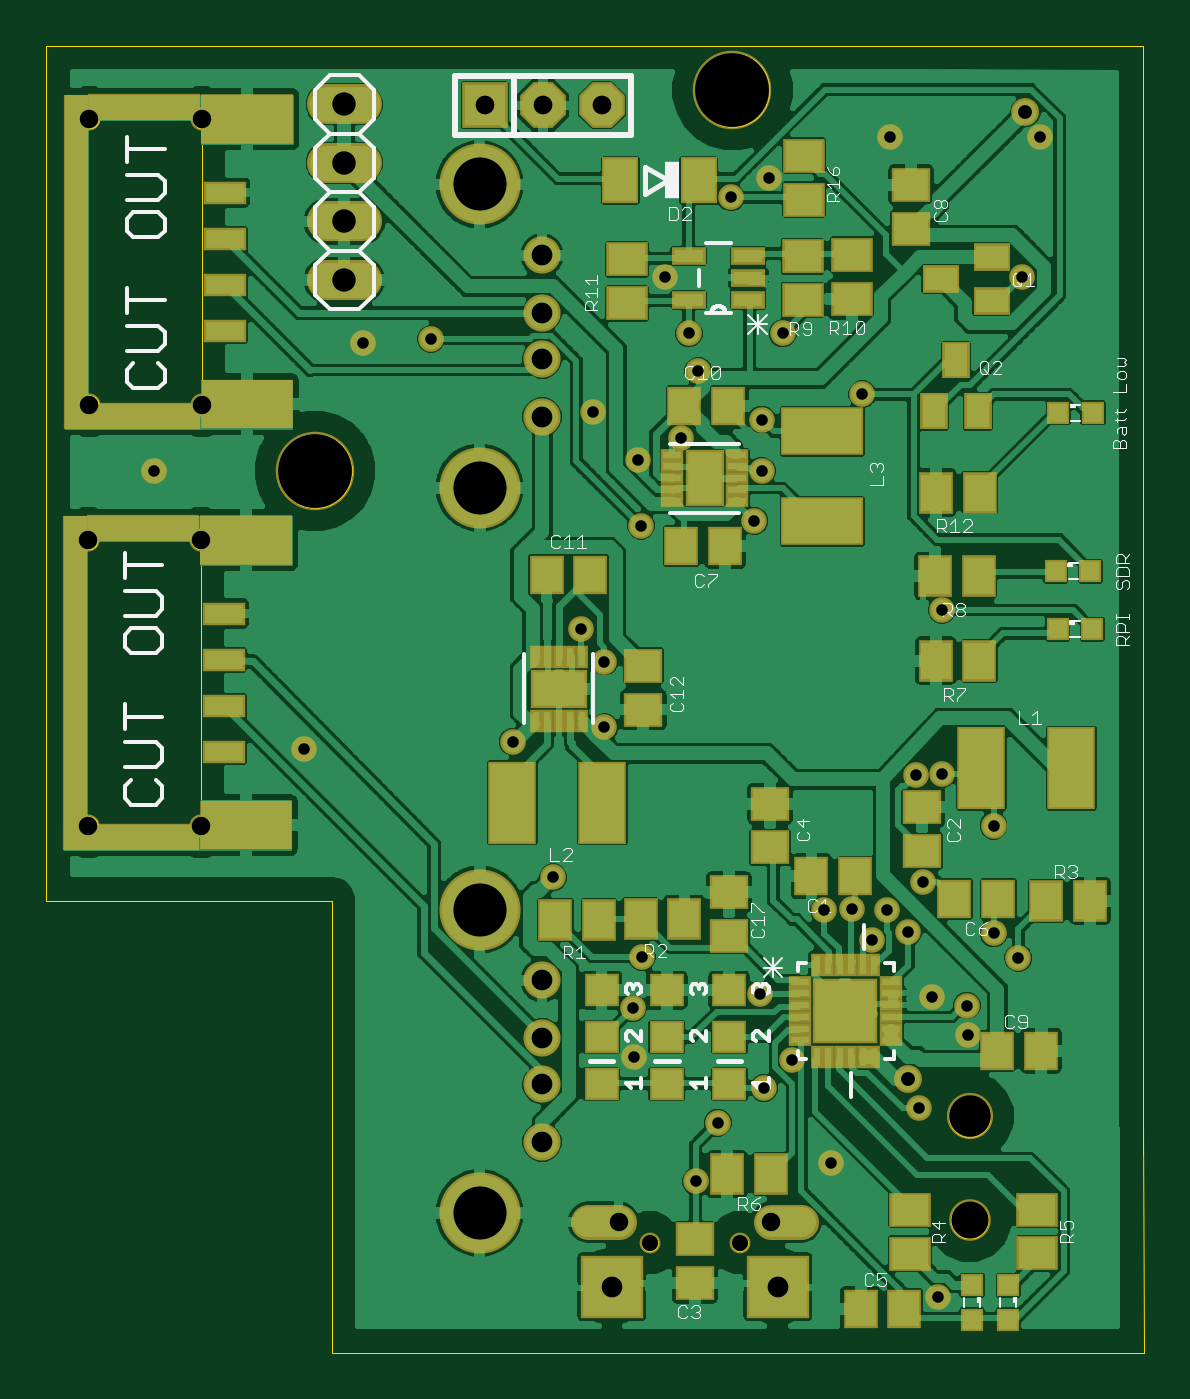
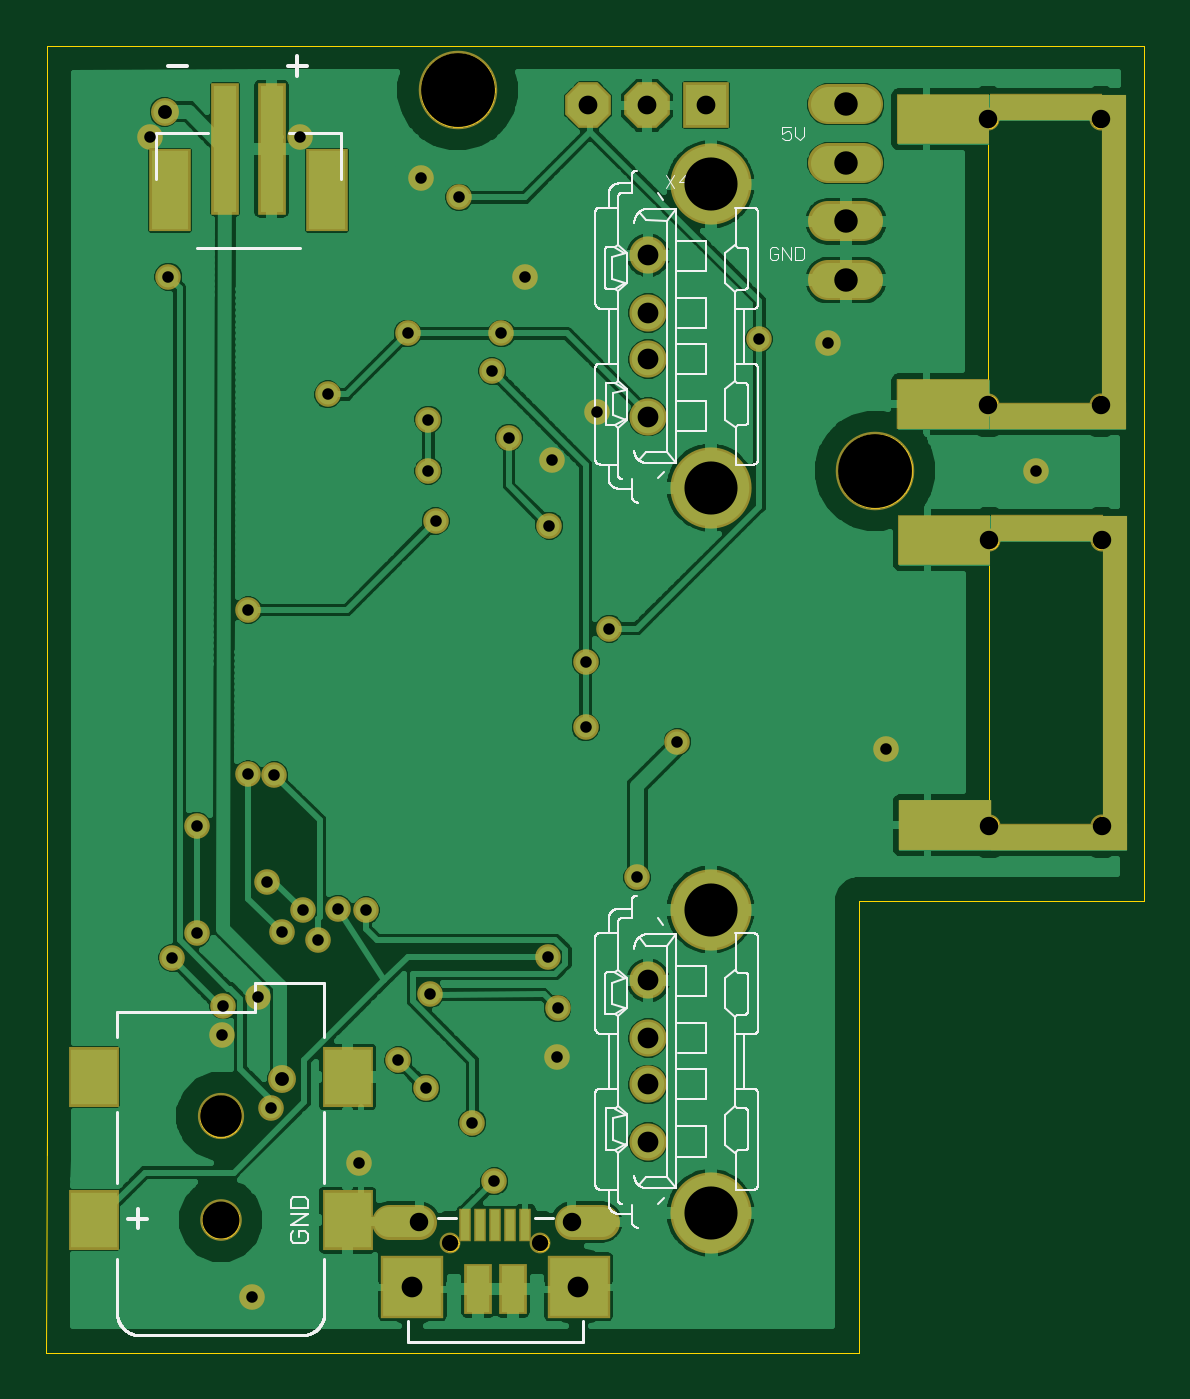
Circuit board: 10 layer files. Board 47.6 x 56.7 mm.
- paste: SDR-RPI Shield 3.0.bcream.ger (3496 bytes)
- outline: SDR-RPI Shield 3.0.boardoutline.ger (53087 bytes)
- bottom_copper: SDR-RPI Shield 3.0.bottomlayer.ger (117708 bytes)
- bottom_silk: SDR-RPI Shield 3.0.bottomsilkscreen.ger (34638 bytes)
- bottom_mask: SDR-RPI Shield 3.0.bottomsoldermask.ger (3652 bytes)
- drill: SDR-RPI Shield 3.0.drills.xln (1397 bytes)
- paste: SDR-RPI Shield 3.0.tcream.ger (4505 bytes)
- top_copper: SDR-RPI Shield 3.0.toplayer.ger (162712 bytes)
- top_silk: SDR-RPI Shield 3.0.topsilkscreen.ger (23366 bytes)
- top_mask: SDR-RPI Shield 3.0.topsoldermask.ger (6776 bytes)

=== paste: SDR-RPI Shield 3.0.bcream.ger ===
G75*
%MOIN*%
%OFA0B0*%
%FSLAX25Y25*%
%IPPOS*%
%LPD*%
%AMOC8*
5,1,8,0,0,1.08239X$1,22.5*
%
%ADD10R,0.03937X0.21654*%
%ADD11R,0.06299X0.13386*%
%ADD12R,0.09843X0.09843*%
%ADD13R,0.03937X0.07874*%
%ADD14R,0.01575X0.05315*%
%ADD15C,0.00500*%
%ADD16R,0.07874X0.09449*%
%ADD17R,0.15375X0.07750*%
%ADD18R,0.22875X0.04250*%
%ADD19R,0.03750X0.52375*%
%ADD20R,0.19125X0.04125*%
%ADD21R,0.15500X0.07875*%
%ADD22R,0.05000X0.02500*%
D10*
X0150764Y0207255D03*
X0158638Y0207255D03*
D11*
X0168087Y0200169D03*
X0141315Y0200169D03*
D12*
X0126723Y0013061D03*
X0098377Y0013061D03*
D13*
X0109597Y0012667D03*
X0115503Y0012667D03*
D14*
X0115109Y0023593D03*
X0112550Y0023593D03*
X0109991Y0023593D03*
X0107432Y0023593D03*
X0117668Y0023593D03*
D15*
X0123377Y0024085D02*
X0123455Y0024586D01*
X0123644Y0025057D01*
X0123932Y0025475D01*
X0124306Y0025817D01*
X0124747Y0026069D01*
X0125233Y0026215D01*
X0125739Y0026250D01*
X0130070Y0026250D01*
X0130513Y0026226D01*
X0130943Y0026115D01*
X0131344Y0025923D01*
X0131699Y0025657D01*
X0131996Y0025326D01*
X0132222Y0024943D01*
X0132369Y0024524D01*
X0132432Y0024085D01*
X0132369Y0023645D01*
X0132222Y0023226D01*
X0131996Y0022844D01*
X0131699Y0022513D01*
X0131344Y0022246D01*
X0130943Y0022054D01*
X0130513Y0021944D01*
X0130070Y0021919D01*
X0125739Y0021919D01*
X0125295Y0021944D01*
X0124865Y0022054D01*
X0124465Y0022246D01*
X0124109Y0022513D01*
X0123813Y0022844D01*
X0123587Y0023226D01*
X0123439Y0023645D01*
X0123377Y0024085D01*
X0123398Y0023936D02*
X0132411Y0023936D01*
X0132382Y0024434D02*
X0123432Y0024434D01*
X0123594Y0024933D02*
X0132226Y0024933D01*
X0131901Y0025431D02*
X0123902Y0025431D01*
X0124503Y0025930D02*
X0131330Y0025930D01*
X0132296Y0023437D02*
X0123512Y0023437D01*
X0123757Y0022939D02*
X0132052Y0022939D01*
X0131602Y0022440D02*
X0124206Y0022440D01*
X0125332Y0021942D02*
X0130477Y0021942D01*
X0101723Y0024085D02*
X0101661Y0024524D01*
X0101513Y0024943D01*
X0101287Y0025326D01*
X0100991Y0025657D01*
X0100635Y0025923D01*
X0100235Y0026115D01*
X0099805Y0026226D01*
X0099361Y0026250D01*
X0095030Y0026250D01*
X0094524Y0026215D01*
X0094038Y0026069D01*
X0093597Y0025817D01*
X0093223Y0025475D01*
X0092935Y0025057D01*
X0092747Y0024586D01*
X0092668Y0024085D01*
X0092731Y0023645D01*
X0092878Y0023226D01*
X0093104Y0022844D01*
X0093401Y0022513D01*
X0093756Y0022246D01*
X0094157Y0022054D01*
X0094587Y0021944D01*
X0095030Y0021919D01*
X0099361Y0021919D01*
X0099805Y0021944D01*
X0100235Y0022054D01*
X0100635Y0022246D01*
X0100991Y0022513D01*
X0101287Y0022844D01*
X0101513Y0023226D01*
X0101661Y0023645D01*
X0101723Y0024085D01*
X0101702Y0023936D02*
X0092689Y0023936D01*
X0092723Y0024434D02*
X0101673Y0024434D01*
X0101517Y0024933D02*
X0092885Y0024933D01*
X0093193Y0025431D02*
X0101193Y0025431D01*
X0100622Y0025930D02*
X0093794Y0025930D01*
X0092804Y0023437D02*
X0101588Y0023437D01*
X0101343Y0022939D02*
X0093048Y0022939D01*
X0093498Y0022440D02*
X0100894Y0022440D01*
X0099768Y0021942D02*
X0094623Y0021942D01*
D16*
X0137796Y0024441D03*
X0137796Y0048851D03*
X0181104Y0048851D03*
X0181104Y0024441D03*
D17*
X0035732Y0091741D03*
X0035921Y0163575D03*
D18*
X0016607Y0089866D03*
X0016796Y0161700D03*
D19*
X0007234Y0190012D03*
X0007044Y0118179D03*
D20*
X0018482Y0142304D03*
X0018671Y0214137D03*
D21*
X0035984Y0212262D03*
X0035794Y0140429D03*
D22*
X0038803Y0140655D03*
X0038993Y0163699D03*
X0038993Y0212488D03*
X0038803Y0091866D03*
M02*

=== outline: SDR-RPI Shield 3.0.boardoutline.ger (53087 bytes, source omitted) ===
=== bottom_copper: SDR-RPI Shield 3.0.bottomlayer.ger (117708 bytes, source omitted) ===
=== bottom_silk: SDR-RPI Shield 3.0.bottomsilkscreen.ger (34638 bytes, source omitted) ===
=== bottom_mask: SDR-RPI Shield 3.0.bottomsoldermask.ger ===
G75*
%MOIN*%
%OFA0B0*%
%FSLAX25Y25*%
%IPPOS*%
%LPD*%
%AMOC8*
5,1,8,0,0,1.08239X$1,22.5*
%
%ADD10C,0.13398*%
%ADD11R,0.04737X0.22454*%
%ADD12R,0.07099X0.14186*%
%ADD13R,0.01969X0.05709*%
%ADD14R,0.04737X0.08674*%
%ADD15C,0.05950*%
%ADD16R,0.10643X0.10643*%
%ADD17C,0.03556*%
%ADD18R,0.08674X0.10249*%
%ADD19C,0.07099*%
%ADD20C,0.07887*%
%ADD21C,0.13855*%
%ADD22C,0.06343*%
%ADD23C,0.03950*%
%ADD24R,0.15750X0.08625*%
%ADD25R,0.23250X0.04500*%
%ADD26R,0.04125X0.52750*%
%ADD27R,0.19125X0.04500*%
%ADD28R,0.15875X0.08625*%
%ADD29R,0.05800X0.03300*%
%ADD30C,0.06800*%
%ADD31OC8,0.07800*%
%ADD32R,0.07800X0.07800*%
%ADD33C,0.04369*%
%ADD34C,0.04762*%
D10*
X0047750Y0152291D03*
X0119000Y0217291D03*
D11*
X0150764Y0207255D03*
X0158638Y0207255D03*
D12*
X0168087Y0200169D03*
X0141315Y0200169D03*
D13*
X0117668Y0023593D03*
X0115109Y0023593D03*
X0112550Y0023593D03*
X0109991Y0023593D03*
X0107432Y0023593D03*
D14*
X0109597Y0012667D03*
X0115503Y0012667D03*
D15*
X0125542Y0024085D02*
X0130692Y0024085D01*
X0099558Y0024085D02*
X0094408Y0024085D01*
D16*
X0098377Y0013061D03*
X0126723Y0013061D03*
D17*
X0120227Y0020541D03*
X0104873Y0020541D03*
D18*
X0137796Y0024441D03*
X0137796Y0048851D03*
X0181104Y0048851D03*
X0181104Y0024441D03*
D19*
X0159450Y0024441D03*
D20*
X0159450Y0042158D03*
D21*
X0075831Y0025675D03*
X0075831Y0077407D03*
X0075831Y0149425D03*
X0075831Y0201157D03*
D22*
X0086500Y0189071D03*
X0086500Y0179228D03*
X0086500Y0171354D03*
X0086500Y0161512D03*
X0086500Y0065321D03*
X0086500Y0055478D03*
X0086500Y0047604D03*
X0086500Y0037762D03*
D23*
X0028294Y0091741D03*
X0009078Y0091741D03*
X0009078Y0140485D03*
X0028294Y0140485D03*
X0028484Y0163575D03*
X0009267Y0163575D03*
X0009267Y0212319D03*
X0028484Y0212319D03*
D24*
X0036109Y0163637D03*
X0036109Y0163637D03*
X0035919Y0091804D03*
X0035919Y0091804D03*
D25*
X0016419Y0089741D03*
X0016609Y0161575D03*
D26*
X0007046Y0190200D03*
X0006857Y0118366D03*
D27*
X0018482Y0142491D03*
X0018671Y0214325D03*
D28*
X0036171Y0212262D03*
X0035982Y0140429D03*
D29*
X0038803Y0140655D03*
X0038993Y0163699D03*
X0038993Y0212488D03*
X0038803Y0091866D03*
D30*
X0049750Y0184841D02*
X0055750Y0184841D01*
X0055750Y0194841D02*
X0049750Y0194841D01*
X0049750Y0204841D02*
X0055750Y0204841D01*
X0055750Y0214841D02*
X0049750Y0214841D01*
D31*
X0086692Y0214657D03*
X0096692Y0214657D03*
D32*
X0076692Y0214657D03*
D33*
X0107550Y0185341D03*
X0111550Y0175741D03*
X0113150Y0169341D03*
X0110250Y0157973D03*
X0102826Y0154204D03*
X0095250Y0162291D03*
X0103375Y0142916D03*
X0093150Y0125341D03*
X0097150Y0119741D03*
X0097150Y0108541D03*
X0081500Y0106041D03*
X0088375Y0082916D03*
X0103500Y0069341D03*
X0101950Y0060541D03*
X0102125Y0052291D03*
X0116500Y0041041D03*
X0124350Y0046941D03*
X0129150Y0051741D03*
X0123725Y0062941D03*
X0134625Y0077291D03*
X0139375Y0077541D03*
X0145425Y0077266D03*
X0148975Y0073516D03*
X0142750Y0072291D03*
X0151550Y0082141D03*
X0163550Y0073341D03*
X0167750Y0069166D03*
X0159000Y0061041D03*
X0159160Y0056096D03*
X0152995Y0062545D03*
X0150875Y0043541D03*
X0135875Y0034166D03*
X0154108Y0011300D03*
X0112750Y0031041D03*
X0163550Y0091741D03*
X0154750Y0100541D03*
X0150269Y0100321D03*
X0154750Y0128541D03*
X0124000Y0152291D03*
X0124000Y0161041D03*
X0127550Y0175741D03*
X0141150Y0165341D03*
X0122750Y0143741D03*
X0118750Y0198941D03*
X0125250Y0202291D03*
X0145950Y0209341D03*
X0168375Y0185416D03*
X0171519Y0209242D03*
X0067550Y0174791D03*
X0055875Y0174166D03*
X0020250Y0152291D03*
X0045875Y0104791D03*
D34*
X0149000Y0048541D03*
X0169000Y0213541D03*
M02*

=== drill: SDR-RPI Shield 3.0.drills.xln ===
%
M48
M72
T01C0.0197
T02C0.0236
T03C0.0276
T04C0.0315
T05C0.0320
T06C0.0354
T07C0.0400
T08C0.0630
T09C0.0709
T10C0.0906
T11C0.1260
%
T01
X8838Y8292
X10350Y6934
X10195Y6054
X10213Y5229
X11650Y4104
X12435Y4694
X12915Y5174
X12373Y6294
X13463Y7729
X13938Y7754
X14543Y7727
X14898Y7352
X14275Y7229
X15155Y8214
X16355Y7334
X16775Y6917
X15900Y6104
X15916Y5610
X15299Y6254
X15088Y4354
X13588Y3417
X15411Y1130
X11275Y3104
X16355Y9174
X15475Y10054
X15027Y10032
X15475Y12854
X12400Y15229
X12400Y16104
X11315Y16934
X11155Y17574
X10755Y18534
X11875Y19894
X12525Y20229
X14595Y20934
X16838Y18542
X17152Y20924
X14115Y16534
X12755Y17574
X11025Y15797
X10283Y15420
X9525Y16229
X10338Y14292
X9315Y12534
X9715Y11974
X9715Y10854
X8150Y10604
X4588Y10479
X2025Y15229
X5588Y17417
X6755Y17479
X12275Y14374
T02
X16900Y21354
X14900Y4854
T03
X12023Y2054
X10487Y2054
T04
X9956Y2408
X12554Y2408
X2829Y9174
X908Y9174
X908Y14049
X2829Y14049
X2848Y16357
X927Y16357
X927Y21232
X2848Y21232
T05
X7669Y21466
X8669Y21466
X9669Y21466
T06
X8650Y18907
X8650Y17923
X8650Y17135
X8650Y16151
X8650Y6532
X8650Y5548
X8650Y4760
X8650Y3776
X9838Y1306
X12672Y1306
T07
X5275Y18484
X5275Y19484
X5275Y20484
X5275Y21484
T08
X15945Y2444
T09
X15945Y4216
T10
X7583Y2568
X7583Y7741
X7583Y14943
X7583Y20116
T11
X4775Y15229
X11900Y21729
M30

=== paste: SDR-RPI Shield 3.0.tcream.ger ===
G75*
%MOIN*%
%OFA0B0*%
%FSLAX25Y25*%
%IPPOS*%
%LPD*%
%AMOC8*
5,1,8,0,0,1.08239X$1,22.5*
%
%ADD10R,0.05118X0.05906*%
%ADD11R,0.05906X0.05118*%
%ADD12R,0.07480X0.13386*%
%ADD13R,0.05118X0.06299*%
%ADD14R,0.06299X0.05118*%
%ADD15R,0.03200X0.01200*%
%ADD16R,0.01200X0.03200*%
%ADD17R,0.10200X0.10200*%
%ADD18R,0.05512X0.03937*%
%ADD19R,0.06600X0.03200*%
%ADD20R,0.15000X0.07600*%
%ADD21R,0.00625X0.07750*%
%ADD22R,0.15125X0.00375*%
%ADD23R,0.22625X0.04125*%
%ADD24R,0.03750X0.52375*%
%ADD25R,0.18875X0.04125*%
%ADD26R,0.00375X0.04125*%
%ADD27R,0.15500X0.07875*%
%ADD28R,0.03150X0.03150*%
%ADD29R,0.08800X0.05900*%
%ADD30R,0.13386X0.07480*%
%ADD31R,0.05900X0.08800*%
%ADD32R,0.05118X0.04724*%
%ADD33R,0.05000X0.02200*%
%ADD34R,0.05512X0.07087*%
%ADD35R,0.03937X0.05512*%
D10*
X0087260Y0134541D03*
X0094740Y0134541D03*
X0110260Y0139441D03*
X0117740Y0139441D03*
X0118240Y0163341D03*
X0110760Y0163341D03*
X0132474Y0083102D03*
X0139954Y0083102D03*
X0156855Y0079188D03*
X0164336Y0079188D03*
X0164216Y0053320D03*
X0171697Y0053320D03*
X0148340Y0009240D03*
X0140860Y0009240D03*
D11*
X0112575Y0013651D03*
X0112575Y0021131D03*
X0118393Y0072905D03*
X0118393Y0080385D03*
X0125424Y0088018D03*
X0125424Y0095499D03*
X0103800Y0111551D03*
X0103800Y0119031D03*
X0151307Y0094879D03*
X0151307Y0087398D03*
X0149472Y0193571D03*
X0149472Y0201051D03*
D12*
X0161438Y0101547D03*
X0176792Y0101547D03*
X0096760Y0095635D03*
X0081406Y0095635D03*
D13*
X0088746Y0075635D03*
X0096227Y0075635D03*
X0103321Y0075841D03*
X0110802Y0075841D03*
X0118103Y0032265D03*
X0125583Y0032265D03*
X0172563Y0078916D03*
X0180043Y0078916D03*
X0161140Y0119891D03*
X0153660Y0119891D03*
X0153510Y0134341D03*
X0160990Y0134341D03*
X0161240Y0148591D03*
X0153760Y0148591D03*
D14*
X0139350Y0181651D03*
X0139350Y0189131D03*
X0130950Y0188931D03*
X0130950Y0181451D03*
X0131200Y0198576D03*
X0131200Y0206056D03*
X0101050Y0188381D03*
X0101050Y0180901D03*
X0149244Y0026198D03*
X0149244Y0018718D03*
X0171038Y0018739D03*
X0171038Y0026219D03*
D15*
X0146106Y0055205D03*
X0146106Y0057105D03*
X0146106Y0059105D03*
X0146106Y0061105D03*
X0146106Y0063105D03*
X0146106Y0065005D03*
X0130506Y0065005D03*
X0130506Y0063105D03*
X0130506Y0061105D03*
X0130506Y0059105D03*
X0130506Y0057105D03*
X0130506Y0055205D03*
X0119750Y0147141D03*
X0119750Y0149041D03*
X0119750Y0151041D03*
X0119750Y0153041D03*
X0119750Y0154941D03*
X0108750Y0154941D03*
X0108750Y0153041D03*
X0108750Y0151041D03*
X0108750Y0149041D03*
X0108750Y0147141D03*
D16*
X0093250Y0120591D03*
X0091350Y0120591D03*
X0089350Y0120591D03*
X0087350Y0120591D03*
X0085450Y0120591D03*
X0085450Y0109591D03*
X0087350Y0109591D03*
X0089350Y0109591D03*
X0091350Y0109591D03*
X0093250Y0109591D03*
X0133406Y0067905D03*
X0135306Y0067905D03*
X0137306Y0067905D03*
X0139306Y0067905D03*
X0141306Y0067905D03*
X0143206Y0067905D03*
X0143206Y0052305D03*
X0141306Y0052305D03*
X0139306Y0052305D03*
X0137306Y0052305D03*
X0135306Y0052305D03*
X0133406Y0052305D03*
D17*
X0138206Y0060105D03*
D18*
X0163207Y0181279D03*
X0163207Y0188759D03*
X0154546Y0185019D03*
D19*
X0032421Y0184010D03*
X0032421Y0191884D03*
X0032421Y0199758D03*
X0032421Y0176136D03*
X0032231Y0127924D03*
X0032231Y0120050D03*
X0032231Y0112176D03*
X0032231Y0104302D03*
D20*
X0035919Y0091866D03*
X0036109Y0163700D03*
D21*
X0028296Y0163575D03*
X0028107Y0091741D03*
D22*
X0035857Y0088054D03*
X0036046Y0159887D03*
D23*
X0016671Y0161762D03*
X0016482Y0089929D03*
D24*
X0007044Y0118179D03*
X0007234Y0190012D03*
D25*
X0018546Y0214137D03*
X0018357Y0142304D03*
D26*
X0027982Y0142304D03*
X0028171Y0214137D03*
D27*
X0035984Y0212262D03*
X0035794Y0140429D03*
D28*
X0159875Y0013299D03*
X0159875Y0007393D03*
X0166070Y0007393D03*
X0166070Y0013299D03*
X0174497Y0125241D03*
X0180403Y0125241D03*
X0180078Y0135166D03*
X0174172Y0135166D03*
X0174597Y0162191D03*
X0180503Y0162191D03*
D29*
X0089350Y0115091D03*
D30*
X0134325Y0143664D03*
X0134325Y0159019D03*
D31*
X0114250Y0151041D03*
D32*
X0118450Y0063641D03*
X0118450Y0055641D03*
X0118450Y0047641D03*
X0107800Y0047641D03*
X0107800Y0055641D03*
X0107800Y0063641D03*
X0096650Y0063641D03*
X0096650Y0055641D03*
X0096650Y0047641D03*
D33*
X0111500Y0181491D03*
X0111500Y0188891D03*
X0121700Y0188891D03*
X0121700Y0185191D03*
X0121700Y0181491D03*
D34*
X0113243Y0201841D03*
X0099857Y0201841D03*
D35*
X0153360Y0162461D03*
X0160840Y0162461D03*
X0157100Y0171122D03*
M02*

=== top_copper: SDR-RPI Shield 3.0.toplayer.ger (162712 bytes, source omitted) ===
=== top_silk: SDR-RPI Shield 3.0.topsilkscreen.ger (23366 bytes, source omitted) ===
=== top_mask: SDR-RPI Shield 3.0.topsoldermask.ger (6776 bytes, source omitted) ===
